Dataset: dataset (GitHub, 97dantas/CNN-PDS). Classes: capela anomalia, chapel normal.

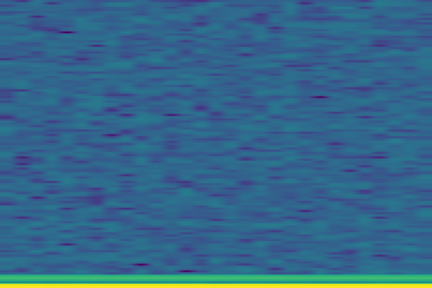
Label: chapel normal

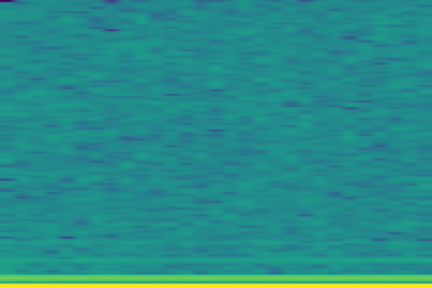
Label: capela anomalia

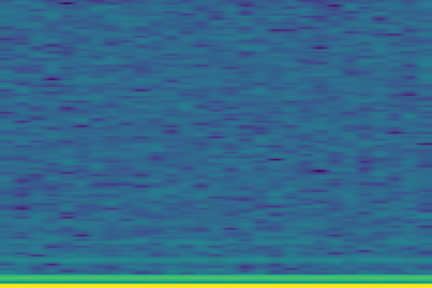
Label: capela anomalia

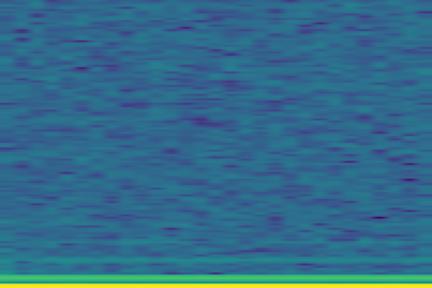
Label: capela anomalia

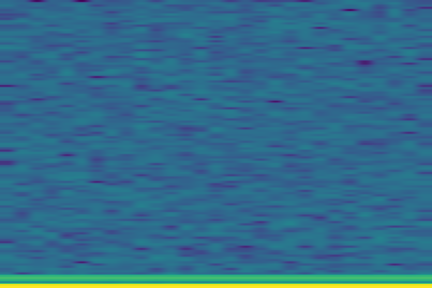
Label: chapel normal

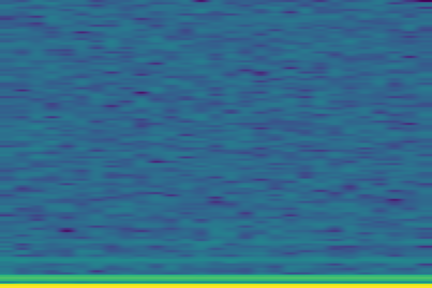
Label: capela anomalia
